3-way image classification set "images" from GitHub (SnowRain510/PSEF-NET); label vocabulary: IgG low positive, IgG moderate positive, IgG high positive.

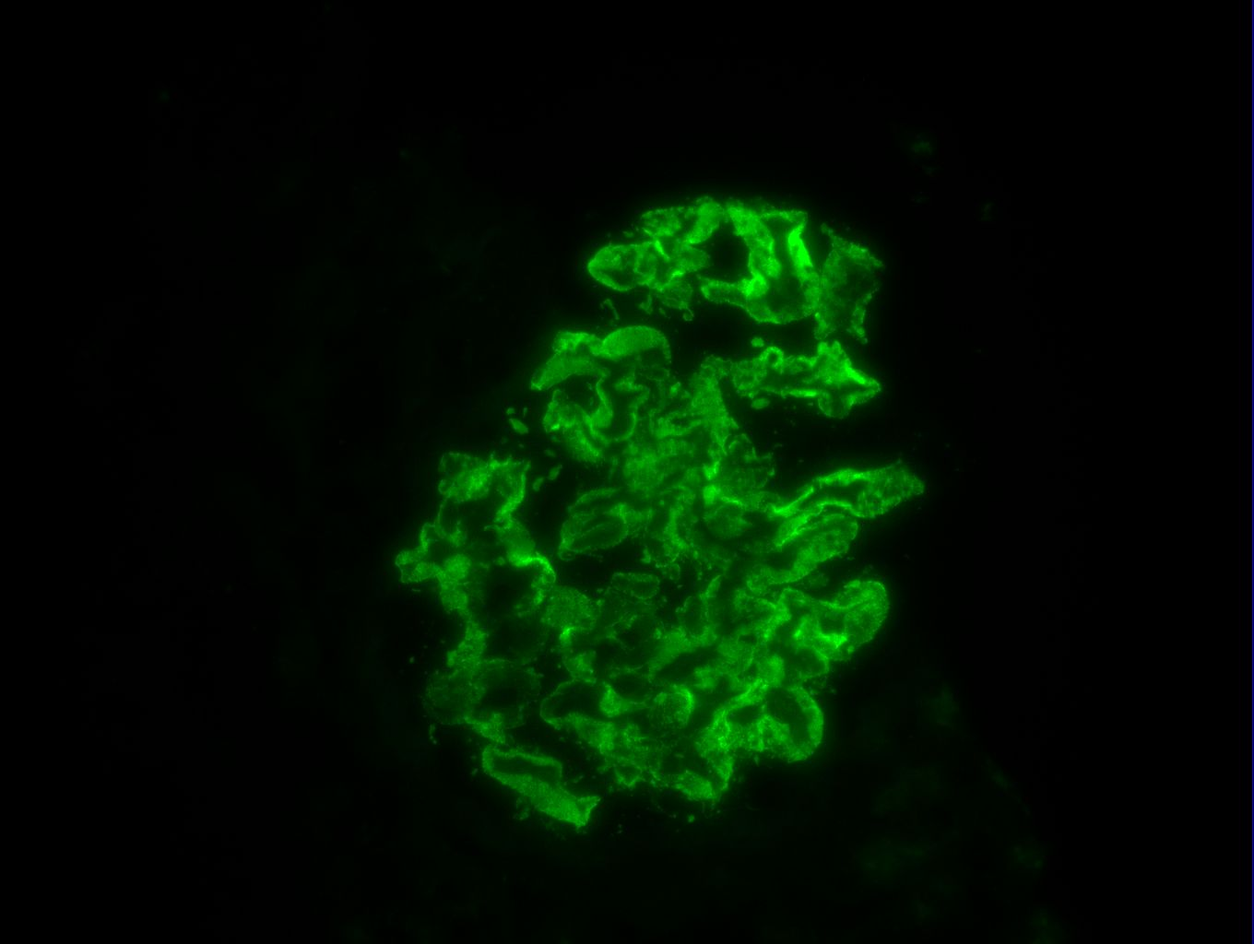
Label: IgG high positive

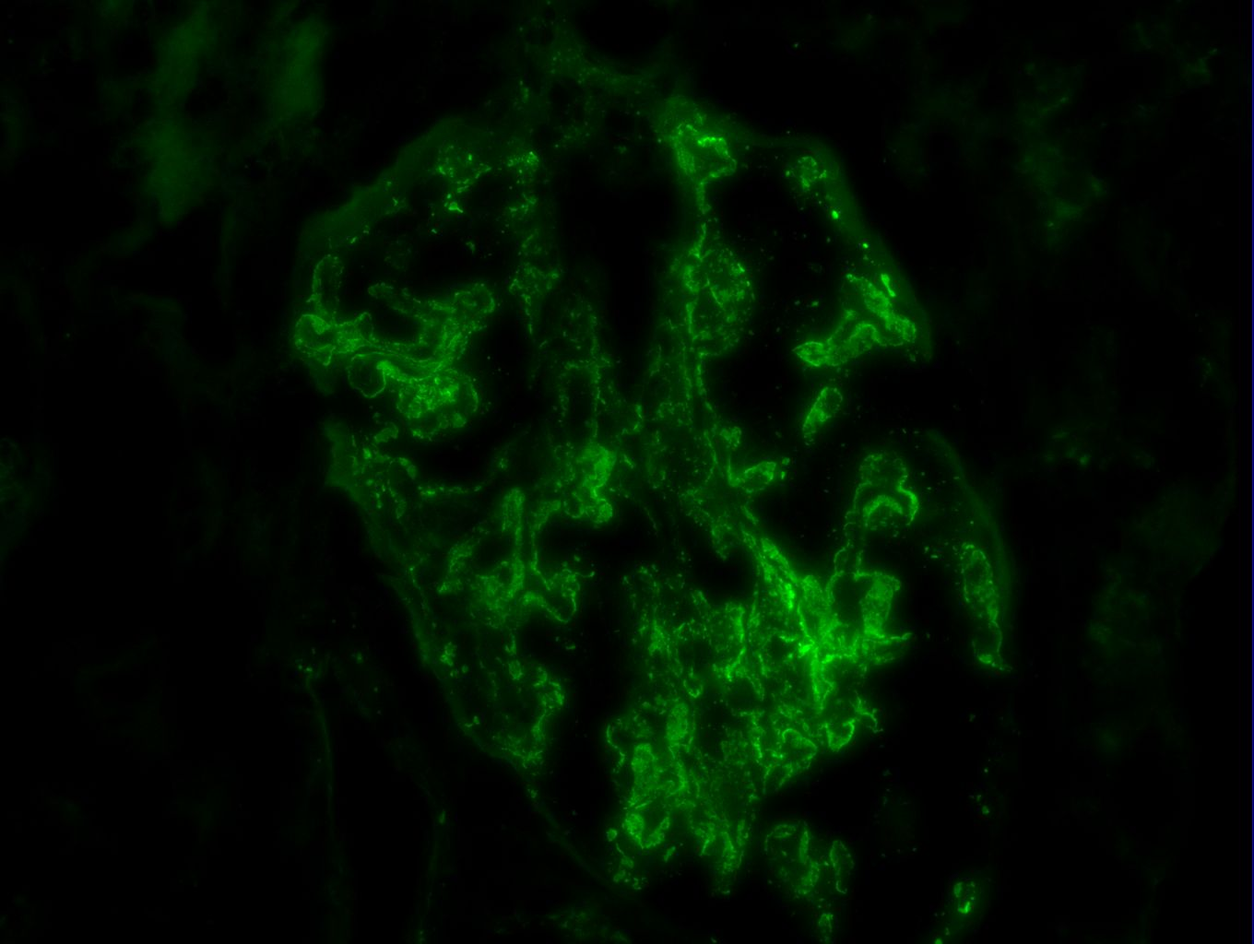
Label: IgG high positive

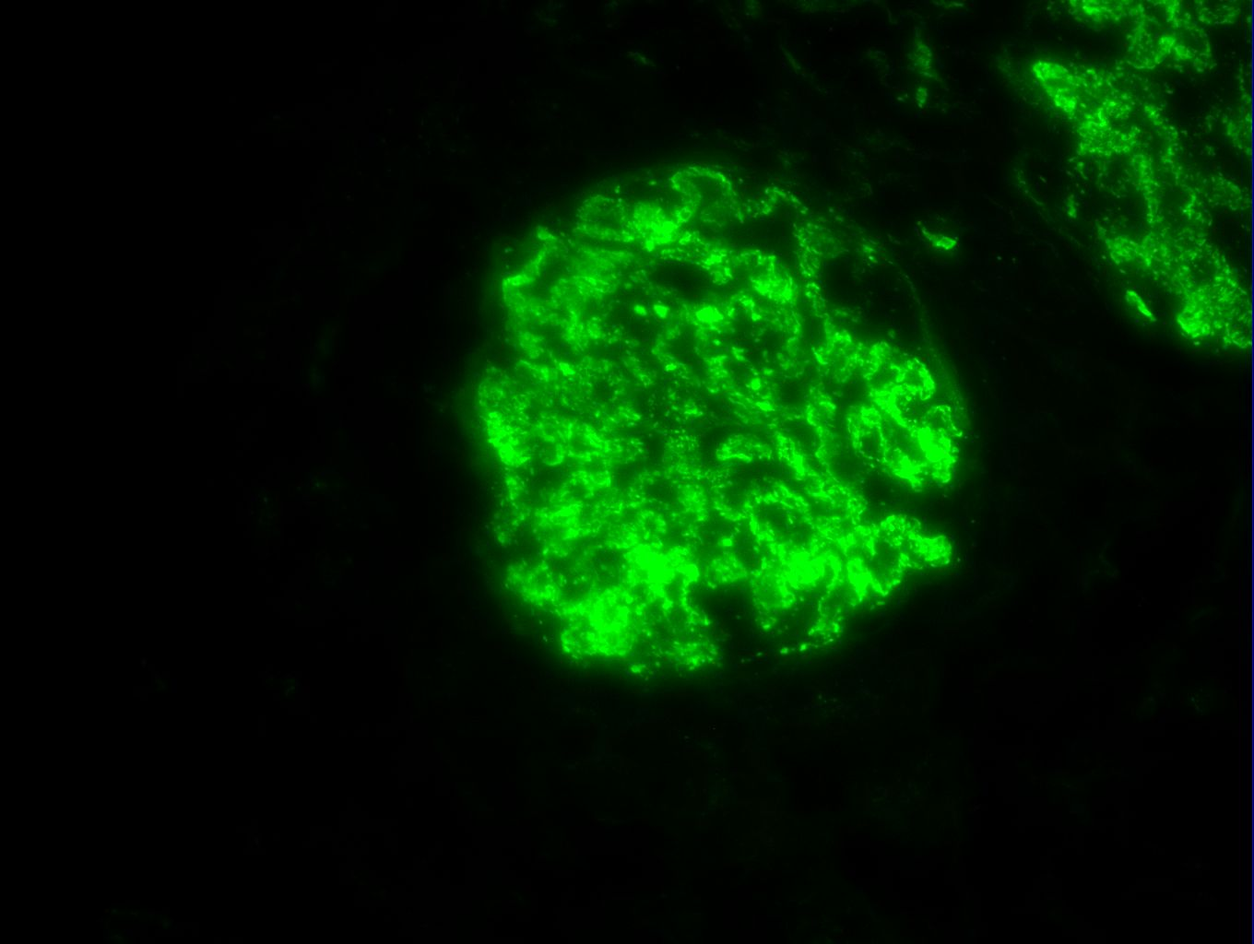
Label: IgG high positive

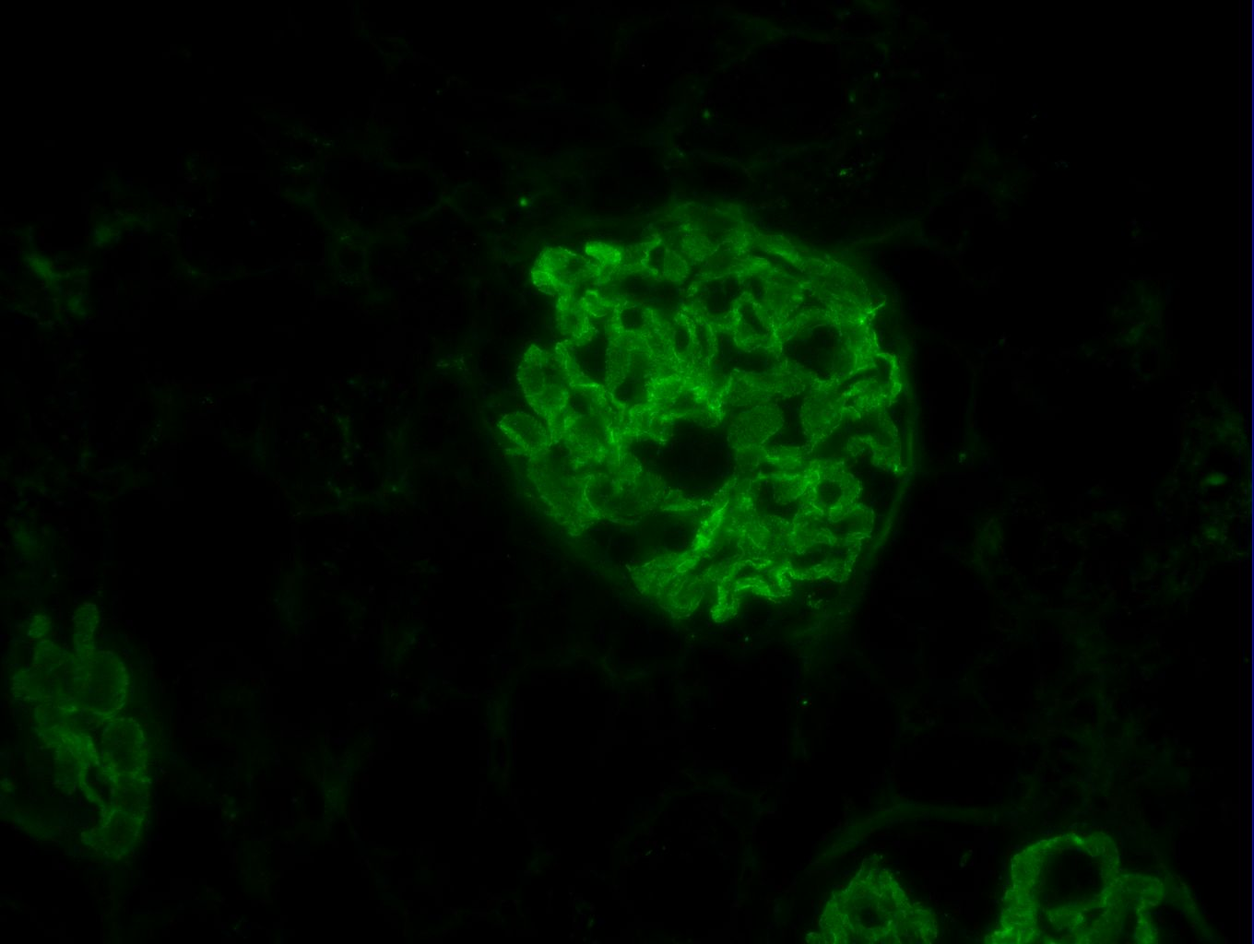
Label: IgG moderate positive

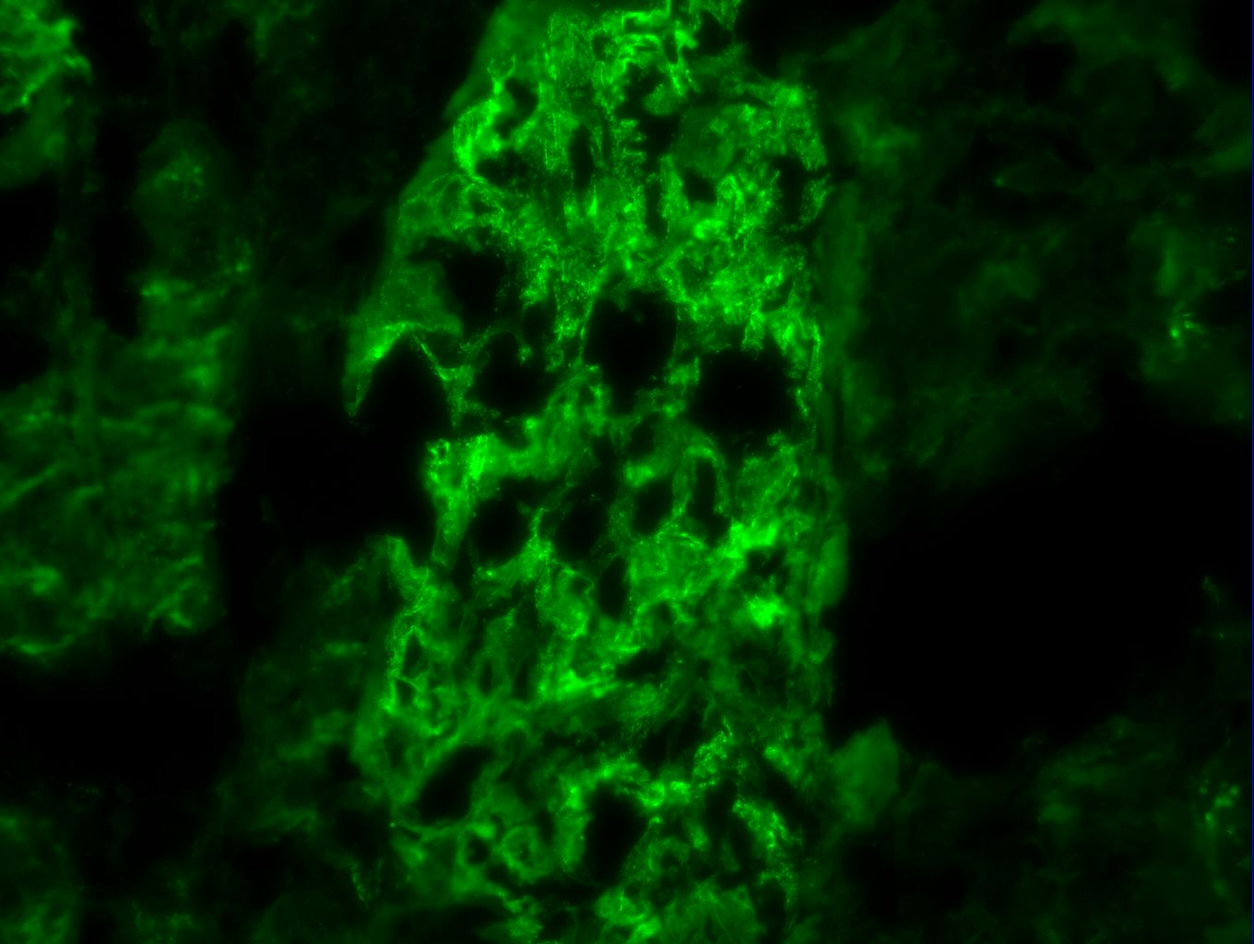
Label: IgG low positive

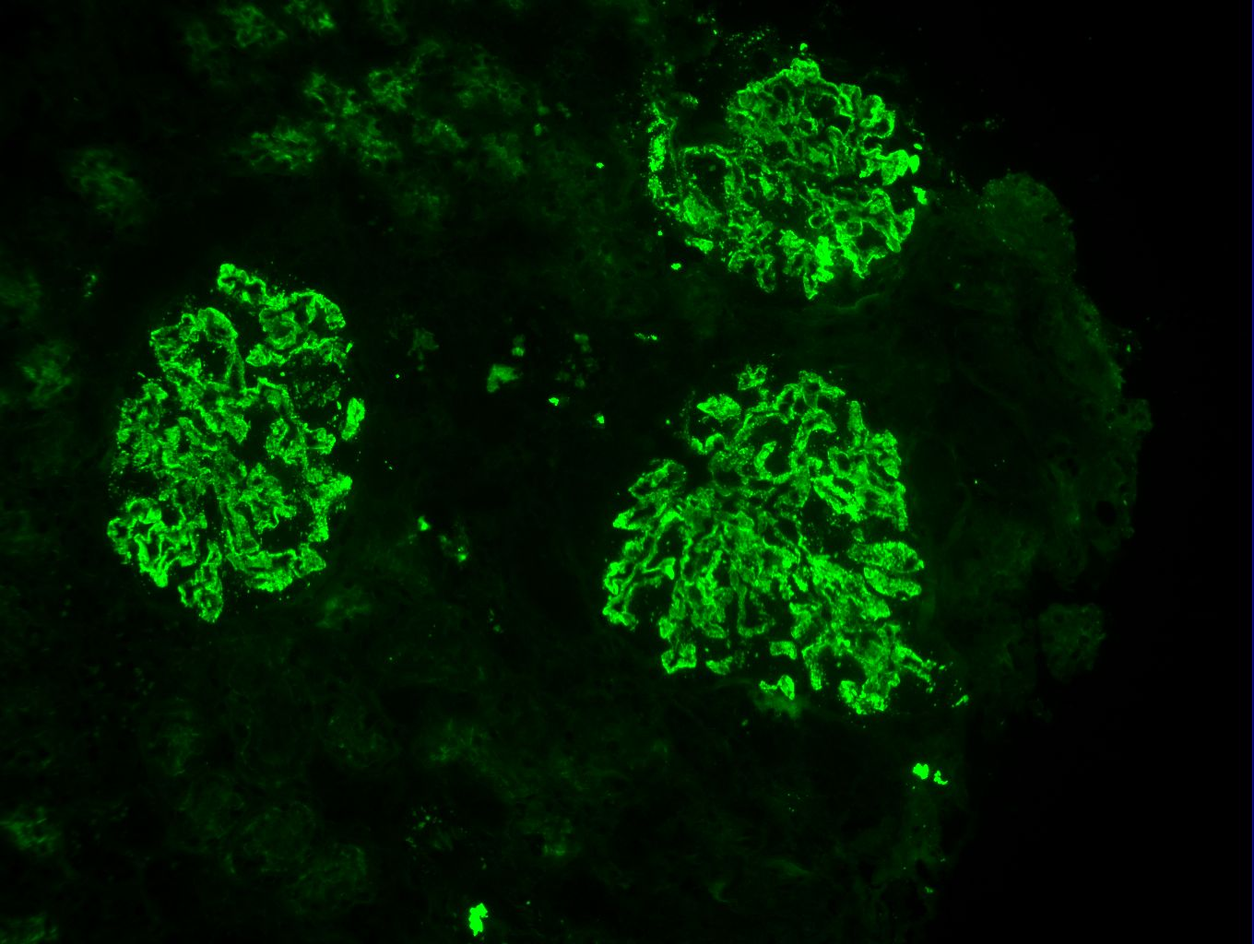
Label: IgG high positive
